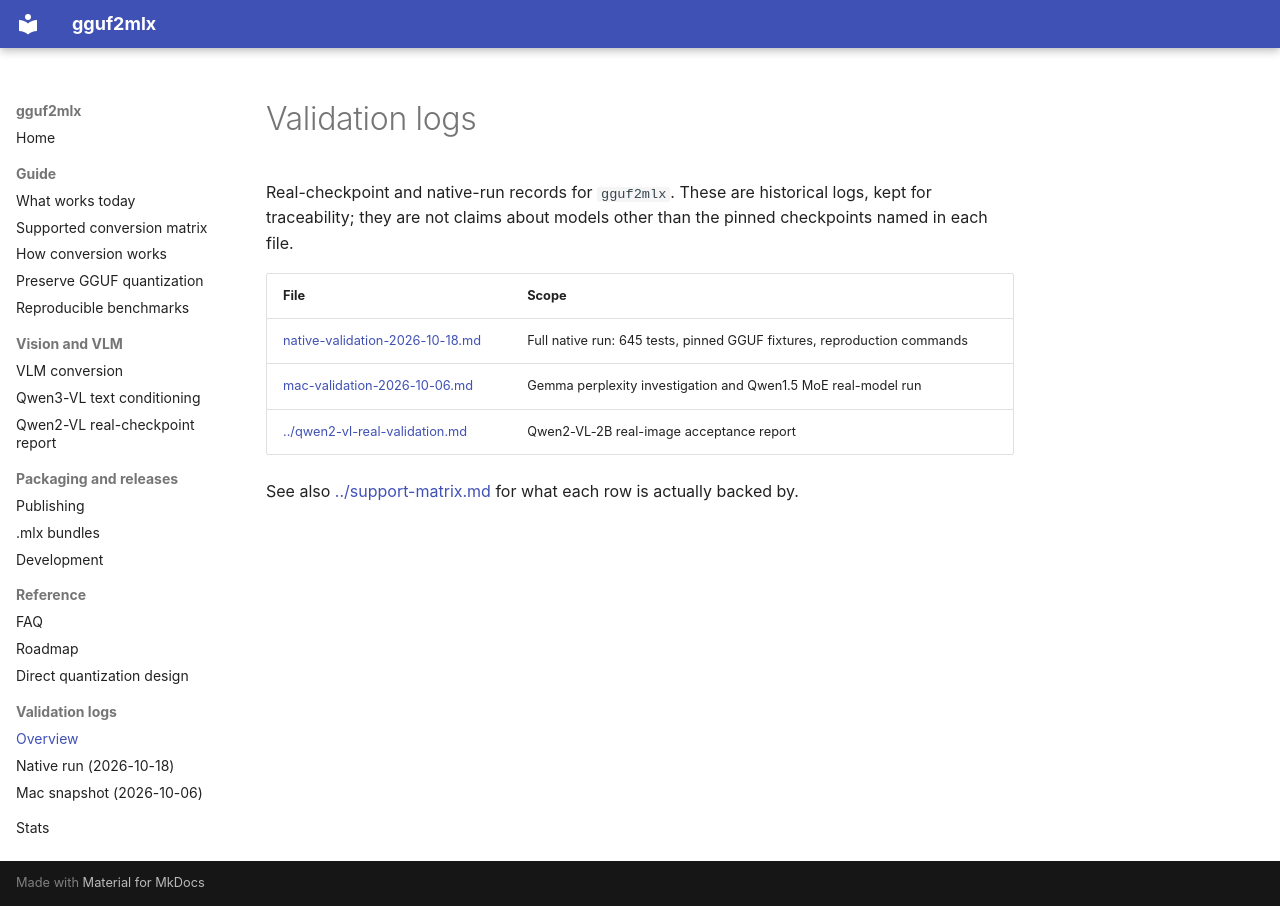

repository: barrontang/gguf2mlx · page: validation/index.html · generator: mkdocs

# Validation logs

Real-checkpoint and native-run records for `gguf2mlx`. These are historical
logs, kept for traceability; they are not claims about models other than the
pinned checkpoints named in each file.

| File | Scope |
|---|---|
| [native-validation-2026-10-18.md](native-validation-2026-10-18.md) | Full native run: 645 tests, pinned GGUF fixtures, reproduction commands |
| [mac-validation-2026-10-06.md](mac-validation-2026-10-06.md) | Gemma perplexity investigation and Qwen1.5 MoE real-model run |
| [../qwen2-vl-real-validation.md](../qwen2-vl-real-validation.md) | Qwen2-VL-2B real-image acceptance report |

See also [../support-matrix.md](../support-matrix.md) for what each row is
actually backed by.
